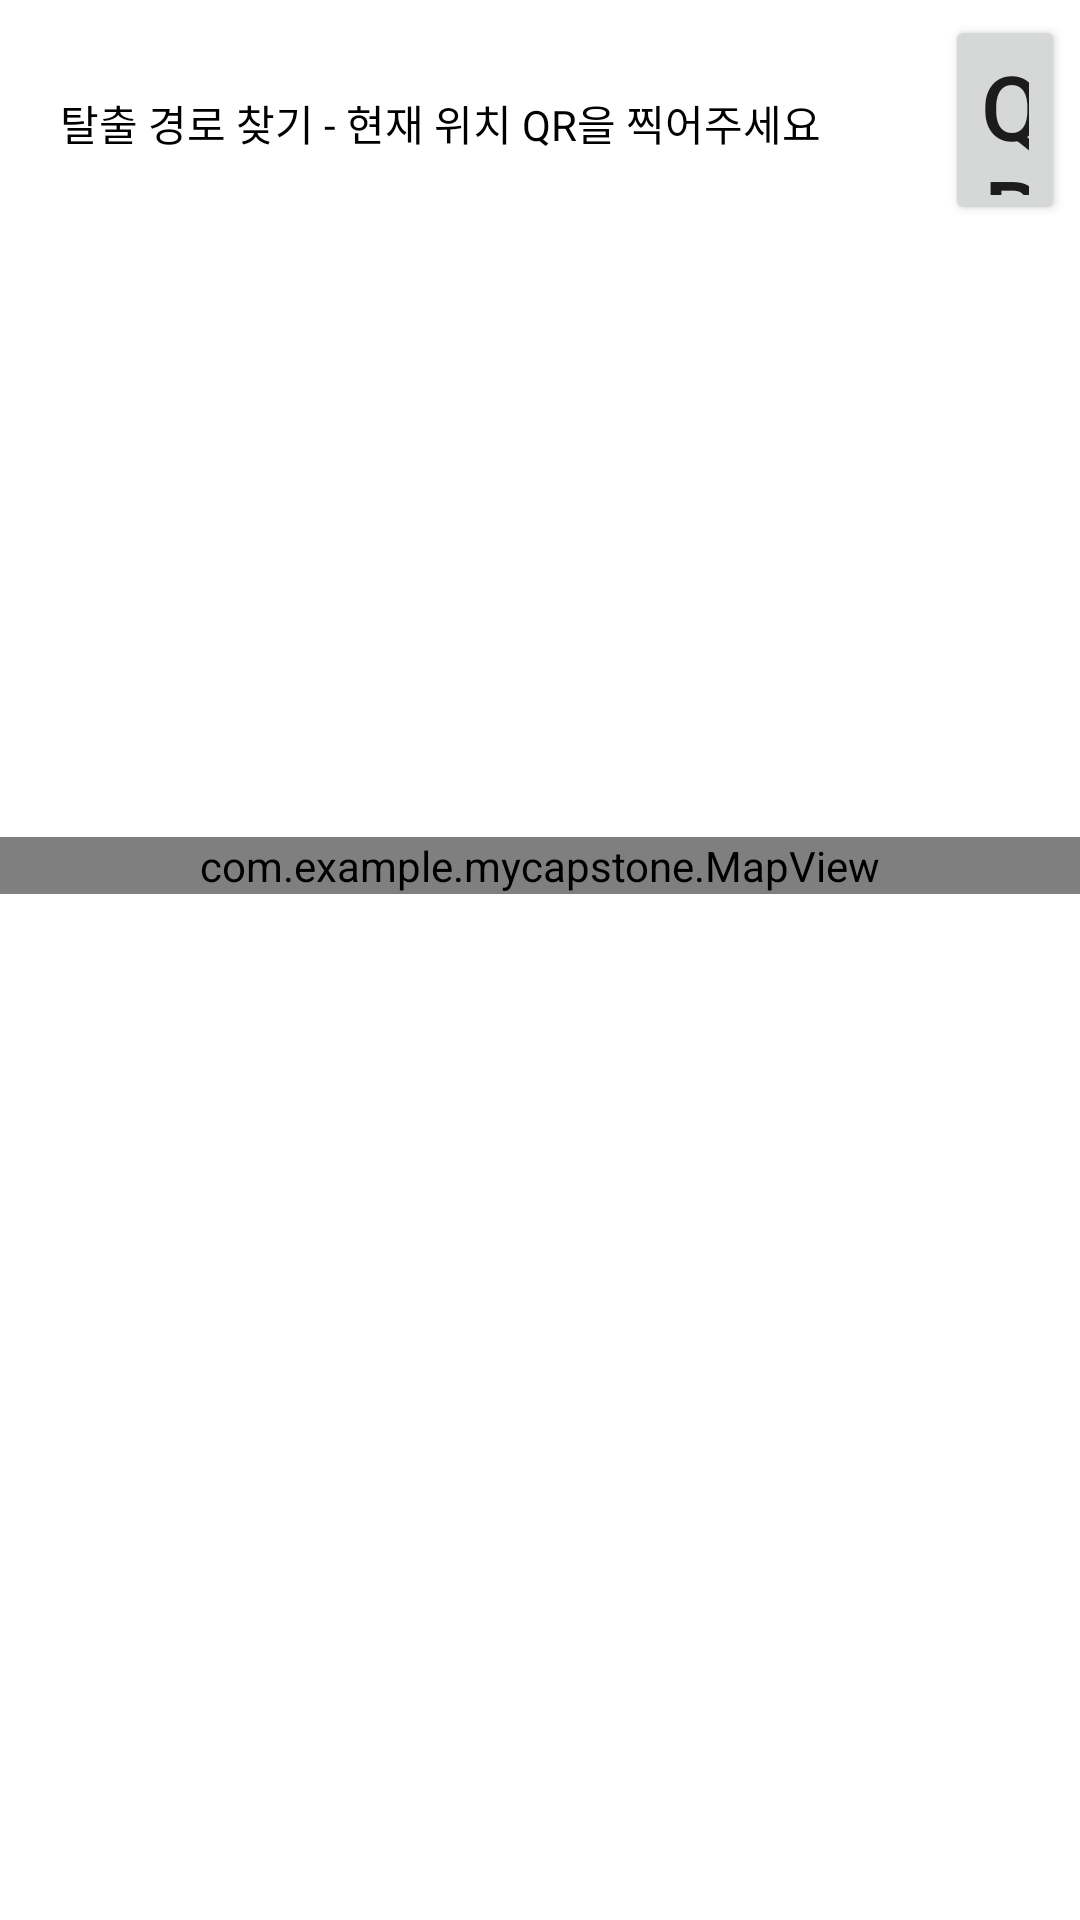

Produce the Android XML layout that renders to this screen, including the resource entries it uses.
<!-- AndroidManifest.xml: application theme Theme.MyCapstone -->
<!-- res/layout/activity_main.xml -->
<?xml version="1.0" encoding="utf-8"?>
<androidx.constraintlayout.widget.ConstraintLayout xmlns:android="http://schemas.android.com/apk/res/android"
    xmlns:app="http://schemas.android.com/apk/res-auto"
    xmlns:tools="http://schemas.android.com/tools"
    android:layout_width="match_parent"
    android:layout_height="match_parent"
    android:scrollbarSize="10dp"
    tools:context=".MainActivity">


            
    <LinearLayout
        android:layout_width="match_parent"
        android:layout_height="match_parent"
        android:orientation="vertical">

        <LinearLayout
            android:id="@+id/searchView_layout"
            android:layout_width="wrap_content"
            android:layout_height="269dp"
            android:layout_margin="5dp"
            android:orientation="horizontal">

            <TextView
                android:id="@+id/tv_qr_scan"
                android:layout_width="310dp"
                android:layout_height="70dp"
                android:padding="15dp"
                android:text="탈출 경로 찾기 - 현재 위치 QR을 찍어주세요"
                android:textColor="#000000" />

            <Button
                android:id="@+id/qrButton"
                android:layout_width="wrap_content"
                android:layout_height="70dp"
                android:text="QR"
                android:textSize="30sp" />

        </LinearLayout>

        <com.example.mycapstone.MapView
            android:id="@+id/imageView"
            android:gravity="center"
            android:layout_width="match_parent"
            android:layout_height="wrap_content"/>
    </LinearLayout>

    
    <FrameLayout
        android:layout_width="match_parent"
        android:layout_height="0dp"
        app:layout_constraintHeight_percent="0.5"
        app:layout_constraintBottom_toBottomOf="parent"
        android:id="@+id/info"
        android:visibility="gone" >

        
        <LinearLayout
            android:layout_width="match_parent"
            android:layout_height="match_parent"
            android:orientation="vertical">
            <LinearLayout
                android:layout_width="match_parent"
                android:layout_height="wrap_content"
                android:orientation="vertical">
                <TextView
                    android:layout_width="wrap_content"
                    android:layout_height="wrap_content"
                    android:text="장소명"
                    android:layout_gravity="center"
                    android:id="@+id/text1"
                    android:textSize="30sp">
                </TextView>
            </LinearLayout>


        </LinearLayout>
    </FrameLayout>






</androidx.constraintlayout.widget.ConstraintLayout>
<!-- resources referenced by this layout -->
<resources>
  <style name="Theme.MyCapstone" parent="Theme.MaterialComponents.DayNight.DarkActionBar">
          
          <item name="colorPrimary">@color/purple_500</item>
          <item name="colorPrimaryVariant">@color/purple_700</item>
          <item name="colorOnPrimary">@color/white</item>
          
          <item name="colorSecondary">@color/teal_200</item>
          <item name="colorSecondaryVariant">@color/teal_700</item>
          <item name="colorOnSecondary">@color/black</item>
          
          <item name="android:statusBarColor">?attr/colorPrimaryVariant</item>
          
      </style>
  <color name="purple_500">#FF6200EE</color>
  <color name="purple_700">#FF3700B3</color>
  <color name="white">#FFFFFFFF</color>
  <color name="teal_200">#FF03DAC5</color>
  <color name="teal_700">#FF018786</color>
  <color name="black">#FF000000</color>
</resources>
